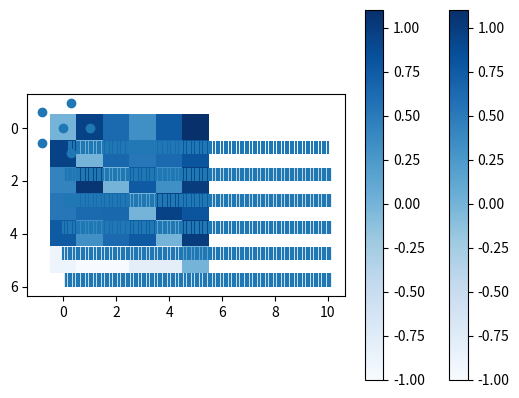

The script that saved this image:

import numpy as np
import matplotlib.pyplot as plt 
import scipy
import math
import random


class Node:
	def __init__(self, counter, output, posx, posy, external, EI):
		self.weight = [] #each neuron will have a weight for each input. 
		self.input = [] #each neuron will have a list of inputs that spans the entire network. 
		self.output = output #each neuron has one output that can feed into other inputs
		self.out_nodes = [] #each neuron has a list of further connections to other neuronsself.out_nodes = [] #each neuron has a list of further connections to other neurons
		self.counter = counter #this allows for simple tracking of each neuron
		self.external = external #this is the external input on a neuron, outside of the network.
		self.posx = posx #the cartesian position of the neuron. 
		self.posy = posy
		self.next = None #allows for a connection based on a linked list. could also consider this to be a graph. 
		self.EI = EI #boolean value 0 for inhib 1 for excitation
		self.spike_times = [] #stores spike times for each neuron.

class neuralNetwork:
	def __init__(self):
		self.head = None

#insert function. This will insert a neuron into the neural network, and update the position of the neuron.
#at the end of every function call, there will be a network of neurons the size of counter+1 that has 
#counter+1 input and weight slots. 
#N represents the total number of neurons in the network. 
	def insert_E(self, counter, N):

			newNode = Node(counter, 0, 0, 0, 0, 1) #make a node that is initialized to 0, with counter value (counter)
			head = self.head

			if(head):
				current = self.head
				while(current):
					current.input.append(0)
					current.weight.append(0)
					current.out_nodes.append(1) #all to all connections
					current = current.next
			
				current = self.head

				while(current.next):
					current = current.next

				current.next = newNode
				for i in range(counter):
					newNode.input.append(0)
					newNode.weight.append(0)
					newNode.out_nodes.append(1)
				newNode.weight.append(0)
				newNode.input.append(0)
				newNode.out_nodes.append(1)
				newNode.posx = math.cos(counter * 2 * np.pi / N)
				newNode.posy = math.sin(counter * 2 * np.pi / N)
				 
			else:
				newNode.posx = math.cos(counter * 2 * np.pi / N)
				newNode.posy = math.sin(counter * 2 * np.pi / N)
				newNode.input.append(0)
				newNode.weight.append(0)
				self.head = newNode
	def insert_I(self, counter, N): #for the sake of experiment, position == (0,0)

			newNode = Node(counter, 0, 0, 0, 0, 0) #make a node that is initialized to 0, with counter value (counter)
			head = self.head

			if(head):
				current = self.head
				while(current):
					current.input.append(0)
					current.weight.append(0)
					current.out_nodes.append(1) #all to all connections
					current = current.next
			
				current = self.head

				while(current.next):
					current = current.next

				current.next = newNode
				for i in range(counter+1):
					newNode.input.append(0)
					newNode.weight.append(0)
					newNode.out_nodes.append(1)
				
				newNode.posx = 0
				newNode.posy = 0
				 
			else:
				newNode.posx = 0
				newNode.posy = 0
				newNode.input.append(0)
				newNode.weight.append(0)
				self.head = newNode

	def external_inputs(self, input_posx, input_posy):
			head = self.head
			current = head
			for i in range(N):
				for x in range(len(input_posx)): #based on location of external input, each neuron will fire in a different way.
					distance = math.sqrt((current.posx - input_posx[x])**2 + (current.posy - input_posy[x])**2)
					current.external = 1/distance
					if(current.external < 0.25):
						current.external = 0;
				current = current.next
	def weights(self):
		head = self.head
		current = head
		
		for i in range(N):
			other_node = current.next
			for x in range(N-1):

				distance = math.sqrt((current.posx - other_node.posx)**2 + (current.posy - other_node.posy)**2)
				if(current.EI == 1):
					current.weight[other_node.counter] = 1/distance
				else:
					current.weight[other_node.counter] = -1/distance
				current.weight[other_node.counter] += 0.1 * random.randint(-2, 2) #add noise to maintain an asymmetric network. remove to show symmetric ring
				other_node = other_node.next
			current = current.next

	
#step function, can also be a sigmoid. 
def reLU(curr, X):
	if(curr.EI == 0): 
		return min(0,X)
	else:
		return max(0, X)


def get_Queue(curr, Queue): 
	for x in range(len(curr.out_nodes)):
		#print("x == ", x) #update the inputs of the other neurons
		dum = curr
		if (curr.out_nodes[x] == 1):
			for y in range(x):
				dum = dum.next
				#print(dum.counter)
			Queue = enqueue_PQ(Queue, dum, curr)
			#check queue
			curr_queue = Queue
			while(curr_queue != None):
				#print("curr_queue val == ", curr_queue.counter)
				curr_queue = curr_queue.next

			dum.input[x] = curr.output
	return curr, Queue


def update_outputs(curr, outputs):
	out_val = curr.external + (np.dot(curr.input, curr.weight))
	curr.output = reLU(curr, out_val)
	if(curr.output > 0):
		curr.spike_times.append(time)
	node_excited.append(curr.counter)
	outputs.append(curr.output)
	
	return curr
def update_inputs(curr):
	for x in range(len(curr.out_nodes)): #update the inputs of the other neurons
		dummy = curr
		if curr.out_nodes[x] == 1:
			for y in range(x):
				dummy = dummy.next
		dummy.input[x] = curr.output
	return

def copy_neuron_info(curr):
	newNode = Node(curr.counter, 0, 0, 0, 0, 0)
	newNode.EI = curr.EI
	newNode.input = curr.input.copy()
	newNode.weight = curr.weight.copy()
	newNode.out_nodes = curr.out_nodes.copy()
	newNode.next = None
	return newNode

def enqueue_PQ(Queue_head, dummy, curr): #problem is here
	newNode = copy_neuron_info(dummy)
	if(Queue_head == None):
		#print("null head runs")
		Queue_head = newNode
		return Queue_head
	elif(Queue_head != None):
		#print("non null head runs")
		curr_queue = Queue_head
		if(curr.weight[newNode.counter] > curr.weight[curr_queue.counter]): #if weight curr->newNode is > than weight of curr->queue_head,
			newNode.next = curr_queue									  #then newNode is the new head of the queue.
			curr_queue = newNode
			#print("new curr_counter == ", curr_queue.counter)
			return curr_queue
		else: #if this is not the case, check every other node and add node in the correct position
			if(curr_queue.next == None): 
				curr_queue.next = newNode
				return Queue_head
			while(curr_queue.next != None):
				curr_holder = curr_queue
				curr_queue = curr_queue.next
				if(curr.weight[dummy.counter] > curr.weight[curr_queue.counter]):
					newNode.next = curr_queue
					curr_holder.next = newNode
					return Queue_head
			while(curr_queue.next != None):
				curr_queue = curr_queue.next
			curr_queue.next = newNode
	return Queue_head




network = neuralNetwork()
N = 6

for i in range(N-1):
	network.insert_E(i, N-1)

network.insert_I(N-1, N) #1 inhibitory neuron in the system

current = network.head
while(current.next):
	#print("current EI == ", current.EI)
	current = current.next
print(current.counter)
current.next = network.head

network.weights()
#show neural network locations
x = []
y = []
for i in range(N):
	x.append(current.posx)
	y.append(current.posy)
	print(current.posx, current.posy)
	current = current.next
plt.scatter(x,y)
plt.show()
head = network.head
curr = head
input_posx = [1,0,-1]
input_posy = [2, 2, 2]

network.external_inputs(input_posx, input_posy)

head = network.head
curr = head
dummy = curr
largest_ext = curr.external
for x in range(N):
	if(dummy.external > largest_ext):
		largest_ext = dummy.external
	dummy = dummy.next

time = 0
t_final = 10 # run for 10ms 
spikes = []
node_excited = []
outputs = []
for i in range(N):
	spikes.append(current.spike_times)
	current = current.next
#run the simulation. this simulation is a circular ring network with no external input.
#constant weights, one spike every 0.1 ms. 
while(curr.external != largest_ext):
	curr = curr.next
Queue = None #the nodes affected by the current node

while time <= t_final:
	
	out_val = curr.external + (np.dot(curr.input, curr.weight))
	curr.output = reLU(curr, out_val)
	if(curr.output != 0):
		curr.spike_times.append(time)
	node_excited.append(curr.counter)
	outputs.append(curr.output)
	for x in range(len(curr.out_nodes)): #update the inputs of the other neurons
		dummy = curr
		if curr.out_nodes[x] == 1:
			for y in range(x):
				dummy = dummy.next
		dummy.input[x] = curr.output

	curr, Queue = get_Queue(curr, Queue)
	time = time + 0.1
	old_Queue = Queue
	while(Queue != None):
		dummy = head
		while (Queue.counter != dummy.counter):
			dummy = dummy.next

		dummy = update_outputs(dummy, outputs)

		#update those outputs for each dummy
		Queue = Queue.next
	#go to next excited neuron
	dummy = curr
	for x in range(len(curr.out_nodes)):
		update_inputs(dummy)
		dummy = dummy.next
	node_excited.append('\n')
	outputs.append('\n')
	while(old_Queue.counter != curr.counter):
		curr = curr.next
	Queue = None


curr = head
weights = []
for i in range(N):
	weights.append(curr.weight)
	curr = curr.next
plt.imshow(weights, cmap=plt.cm.Blues)
plt.colorbar()
plt.show()
for i, spike_times in enumerate(spikes):
	plt.vlines(spike_times, i+0.5, i+1)

plt.show()
print(node_excited)
#print("\n")
print(outputs)


input_posx = [1,0,-1]
input_posy = [-2, -2, -2]

network.external_inputs(input_posx, input_posy)
head = network.head
curr = head
dummy = curr
largest_ext = curr.external
for x in range(N):
	if(dummy.external > largest_ext):
		largest_ext = dummy.external
	dummy = dummy.next
	
while(curr.external != largest_ext):
	curr = curr.next
Queue = None 

time = 0
while time <= t_final:
	
	out_val = curr.external + (np.dot(curr.input, curr.weight))
	curr.output = reLU(curr, out_val)
	if(curr.output != 0):
		curr.spike_times.append(time)
	node_excited.append(curr.counter)
	outputs.append(curr.output)
	for x in range(len(curr.out_nodes)): #update the inputs of the other neurons
		dummy = curr
		if curr.out_nodes[x] == 1:
			for y in range(x):
				dummy = dummy.next
		dummy.input[x] = curr.output

	curr, Queue = get_Queue(curr, Queue)
	time = time + 0.1
	old_Queue = Queue
	while(Queue != None):
		dummy = head
		while (Queue.counter != dummy.counter):
			dummy = dummy.next

		dummy = update_outputs(dummy, outputs)

		#update those outputs for each dummy
		Queue = Queue.next
	#go to next excited neuron
	dummy = curr
	for x in range(len(curr.out_nodes)):
		update_inputs(dummy)
		dummy = dummy.next
	node_excited.append('\n')
	outputs.append('\n')
	while(old_Queue.counter != curr.counter):
		curr = curr.next
	Queue = None


curr = head
weights = []
for i in range(N):
	weights.append(curr.weight)
	curr = curr.next
plt.imshow(weights, cmap=plt.cm.Blues)
plt.colorbar()
plt.show()
for i, spike_times in enumerate(spikes):
	plt.vlines(spike_times, i+0.5, i+1)

plt.show()
print(node_excited)
#print("\n")
print(outputs)



